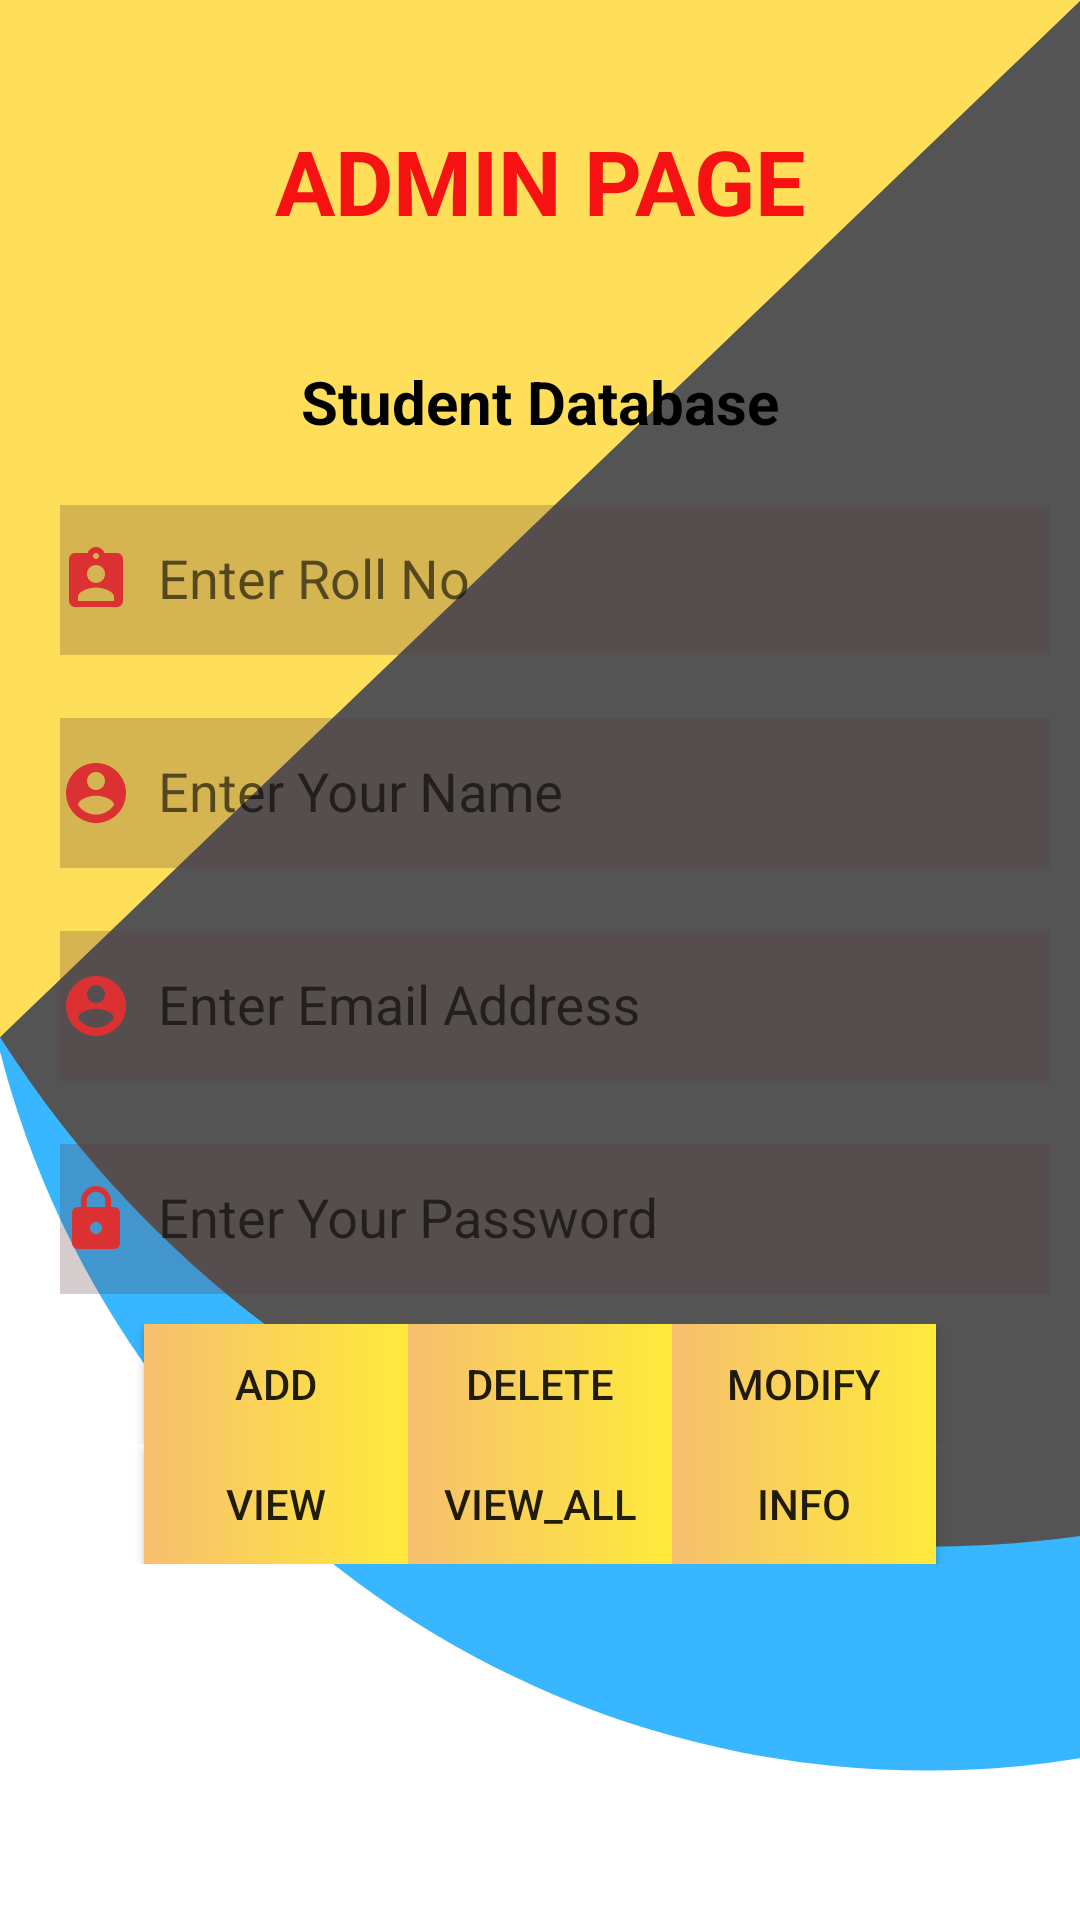

This screen was rendered from an Android layout file. Write that file and the resources it references.
<!-- AndroidManifest.xml: application theme AppTheme -->
<!-- res/layout/activity_admin_page.xml -->
<?xml version="1.0" encoding="utf-8"?>
<LinearLayout xmlns:android="http://schemas.android.com/apk/res/android"
    android:layout_width="match_parent"
    android:layout_height="match_parent"
    xmlns:app="http://schemas.android.com/apk/res-auto"
    android:layout_gravity="center"
    android:orientation="vertical"
    android:background="@drawable/loginback">

    <TextView
        android:id="@+id/welcome"
        android:layout_width="match_parent"
        android:layout_height="wrap_content"
        android:layout_marginBottom="30dp"
        android:layout_marginTop="30dp"
        android:gravity="center"
        android:padding="10dp"
        android:text="ADMIN PAGE"
        android:textColor="#F61212"
        android:textSize="30dp"
        android:textStyle="bold" />

    <TextView
        android:layout_width="wrap_content"
        android:layout_height="wrap_content"
        android:layout_gravity="center"
        android:textColor="#000"
        android:textStyle="bold"
        android:textSize="20dp"
        android:text="@string/app_name" />


    <TableLayout
        android:layout_width="match_parent"
        android:layout_height="wrap_content"
        android:layout_margin="10dp"
        >
        <TableRow
            android:layout_width="match_parent"
            android:layout_height="wrap_content"
            android:weightSum="10">
            <com.google.android.material.textfield.TextInputLayout>

                <com.google.android.material.textfield.TextInputEditText
                    android:id="@+id/edtadminrollno"
                    android:layout_width="370dp"
                    android:layout_height="50dp"
                    android:layout_gravity="center"
                    android:layout_margin="10dp"
                    android:layout_weight="10"

                    android:background="#415C3E3E"
                    android:drawableStart="@drawable/roll_no"
                    android:ems="10"

                    android:hint="  Enter Roll No"
                    android:inputType="phone"
                    android:textColor="#000"
                    android:textColorHint="#9C8585" />
            </com.google.android.material.textfield.TextInputLayout>
        </TableRow>
        <TableRow
            android:layout_width="match_parent"
            android:layout_height="wrap_content"
            android:weightSum="10">
            <com.google.android.material.textfield.TextInputLayout>
                <com.google.android.material.textfield.TextInputEditText
                    android:layout_weight="10"
                    android:id="@+id/edtadminName"
                    android:layout_width="370dp"
                    android:layout_height="50dp"

                    android:layout_gravity="center"
                    android:layout_margin="10dp"
                    android:background="#415C3E3E"
                    android:drawableStart="@drawable/username"
                    android:ems="10"
                    android:hint="  Enter Your Name"
                    android:inputType="textEmailAddress"
                    android:textColor="#000"
                    android:textColorHint="#9C8585"/>
            </com.google.android.material.textfield.TextInputLayout>
        </TableRow>
        <TableRow
            android:layout_width="match_parent"
            android:layout_height="wrap_content"
            android:weightSum="10">
            <com.google.android.material.textfield.TextInputLayout>
                <com.google.android.material.textfield.TextInputEditText

                    android:layout_weight="10"
                    android:id="@+id/edtadminemail"
                    android:layout_width="370dp"
                    android:layout_height="50dp"
                    android:layout_gravity="center"
                    android:layout_margin="10dp"
                    android:background="#415C3E3E"
                    android:drawableStart="@drawable/username"
                    android:ems="10"

                    android:hint="  Enter Email Address"
                    android:inputType="textEmailAddress"
                    android:textColor="#000"
                    android:textColorHint="#9C8585" />
            </com.google.android.material.textfield.TextInputLayout>
        </TableRow>
        <TableRow
            android:layout_width="match_parent"
            android:layout_height="wrap_content"
            android:weightSum="10">
            <com.google.android.material.textfield.TextInputLayout
                app:passwordToggleEnabled="true"
                app:passwordToggleTint="#F5F2F8">
                <com.google.android.material.textfield.TextInputEditText
                    android:layout_weight="10"
                    android:id="@+id/edtadminpass"
                    android:layout_width="370dp"
                    android:layout_height="50dp"
                    android:layout_gravity="center"
                    android:layout_margin="10dp"
                    android:ems="10"
                    android:background="#415C3E3E"
                    android:hint="  Enter Your Password"
                    android:drawableStart="@drawable/password"
                    android:inputType="textPassword"
                    android:textColor="#000"
                    android:textColorHint="#9C8585" />
            </com.google.android.material.textfield.TextInputLayout>
        </TableRow>


        <TableLayout
            android:layout_width="match_parent"
            android:layout_height="wrap_content">

            <TableRow
                android:layout_width="match_parent"
                android:layout_height="match_parent"
                android:gravity="center">

                <Button
                    android:id="@+id/btnAdd"
                    android:layout_width="wrap_content"
                    android:layout_height="40dp"
                    android:layout_column="1"
                    android:background="@drawable/btn_back"
                    android:text="ADD" />

                <Button
                    android:id="@+id/btnDelete"
                    android:layout_width="wrap_content"
                    android:layout_height="40dp"
                    android:layout_column="2"
                    android:background="@drawable/btn_back"
                    android:text="Delete" />

                <Button
                    android:id="@+id/btnModify"
                    android:layout_width="wrap_content"
                    android:layout_height="40dp"
                    android:layout_column="3"
                    android:background="@drawable/btn_back"
                    android:text="Modify" />

            </TableRow>

            <TableRow
                android:layout_width="match_parent"
                android:layout_height="match_parent"
                android:gravity="center">

                <Button
                    android:id="@+id/btnView"
                    android:layout_width="wrap_content"
                    android:layout_height="40dp"
                    android:layout_column="1"
                    android:background="@drawable/btn_back"
                    android:text="View" />

                <Button
                    android:id="@+id/btnViewAll"
                    android:layout_width="wrap_content"
                    android:layout_height="40dp"
                    android:layout_column="2"
                    android:background="@drawable/btn_back"
                    android:text="View_all" />

                <Button
                    android:id="@+id/btnShowInfo"
                    android:layout_width="wrap_content"
                    android:layout_height="40dp"
                    android:background="@drawable/btn_back"
                    android:layout_column="3"
                    android:text="Info" />
            </TableRow>
        </TableLayout>



    </TableLayout>



</LinearLayout>
<!-- resources referenced by this layout -->
<resources>
  <!-- drawable btn_back (drawable) -->
  <?xml version="1.0" encoding="utf-8"?>
  <shape xmlns:android="http://schemas.android.com/apk/res/android">
  <gradient
      android:startColor="#F6BF6E"
  
      android:endColor="#FFEB3B"
      ></gradient>
  </shape>
  <!-- drawable loginback: png bitmap (drawable, 41021 bytes) -->
  <!-- drawable password (drawable) -->
  <vector android:height="24dp" android:tint="#DC3133"
      android:viewportHeight="24" android:viewportWidth="24"
      android:width="24dp" xmlns:android="http://schemas.android.com/apk/res/android">
      <path android:fillColor="@android:color/white" android:pathData="M18,8h-1L17,6c0,-2.76 -2.24,-5 -5,-5S7,3.24 7,6v2L6,8c-1.1,0 -2,0.9 -2,2v10c0,1.1 0.9,2 2,2h12c1.1,0 2,-0.9 2,-2L20,10c0,-1.1 -0.9,-2 -2,-2zM12,17c-1.1,0 -2,-0.9 -2,-2s0.9,-2 2,-2 2,0.9 2,2 -0.9,2 -2,2zM15.1,8L8.9,8L8.9,6c0,-1.71 1.39,-3.1 3.1,-3.1 1.71,0 3.1,1.39 3.1,3.1v2z"/>
  </vector>
  <!-- drawable roll_no (drawable) -->
  <vector android:height="24dp" android:tint="#DC3133"
      android:viewportHeight="24" android:viewportWidth="24"
      android:width="24dp" xmlns:android="http://schemas.android.com/apk/res/android">
      <path android:fillColor="@android:color/white" android:pathData="M19,3h-4.18C14.4,1.84 13.3,1 12,1c-1.3,0 -2.4,0.84 -2.82,2L5,3c-1.1,0 -2,0.9 -2,2v14c0,1.1 0.9,2 2,2h14c1.1,0 2,-0.9 2,-2L21,5c0,-1.1 -0.9,-2 -2,-2zM12,3c0.55,0 1,0.45 1,1s-0.45,1 -1,1 -1,-0.45 -1,-1 0.45,-1 1,-1zM12,7c1.66,0 3,1.34 3,3s-1.34,3 -3,3 -3,-1.34 -3,-3 1.34,-3 3,-3zM18,19L6,19v-1.4c0,-2 4,-3.1 6,-3.1s6,1.1 6,3.1L18,19z"/>
  </vector>
  <!-- drawable username (drawable) -->
  <vector android:height="24dp" android:tint="#DC3133"
      android:viewportHeight="24" android:viewportWidth="24"
      android:width="24dp" xmlns:android="http://schemas.android.com/apk/res/android">
      <path android:fillColor="@android:color/white" android:pathData="M12,2C6.48,2 2,6.48 2,12s4.48,10 10,10 10,-4.48 10,-10S17.52,2 12,2zM12,5c1.66,0 3,1.34 3,3s-1.34,3 -3,3 -3,-1.34 -3,-3 1.34,-3 3,-3zM12,19.2c-2.5,0 -4.71,-1.28 -6,-3.22 0.03,-1.99 4,-3.08 6,-3.08 1.99,0 5.97,1.09 6,3.08 -1.29,1.94 -3.5,3.22 -6,3.22z"/>
  </vector>
  <string name="app_name">Student Database</string>
  <style name="AppTheme" parent="Theme.AppCompat.Light.DarkActionBar">
          
          <item name="colorPrimary">#575654</item>
          <item name="colorPrimaryDark">#F4E982</item>
          <item name="colorAccent">#FD1008</item>
      </style>
</resources>
